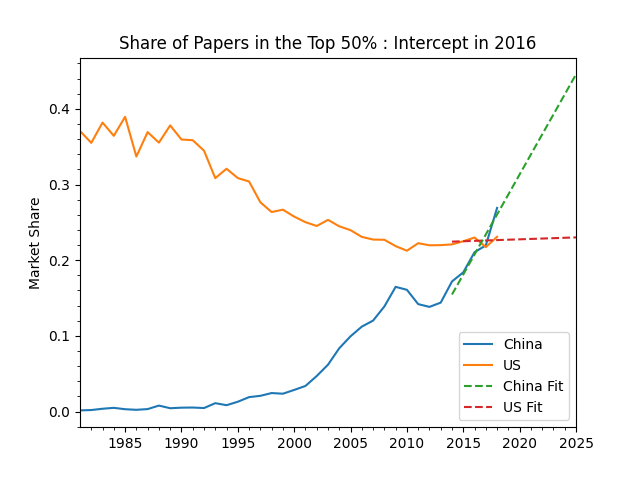

Values plotted in this chart, from the file beside it:
, China, US, China Fit, US Fit
1981, 0.001612, 0.3707, , 
1982, 0.002076, 0.355, , 
1983, 0.003793, 0.3818, , 
1984, 0.004991, 0.3643, , 
1985, 0.003166, 0.3894, , 
1986, 0.002398, 0.3369, , 
1987, 0.00334, 0.3692, , 
1988, 0.007965, 0.3553, , 
1989, 0.004482, 0.3781, , 
1990, 0.005222, 0.3594, , 
1991, 0.005407, 0.3585, , 
1992, 0.00472, 0.3447, , 
1993, 0.01116, 0.3084, , 
1994, 0.008505, 0.3208, , 
1995, 0.01306, 0.3085, , 
1996, 0.01913, 0.304, , 
1997, 0.02087, 0.2765, , 
1998, 0.02453, 0.2636, , 
1999, 0.02366, 0.2668, , 
2000, 0.02865, 0.2576, , 
2001, 0.0339, 0.2503, , 
2002, 0.04703, 0.2452, , 
2003, 0.06199, 0.2533, , 
2004, 0.08373, 0.2448, , 
2005, 0.0995, 0.2397, , 
2006, 0.1123, 0.2308, , 
2007, 0.1203, 0.2273, , 
2008, 0.1389, 0.227, , 
2009, 0.1648, 0.2186, , 
2010, 0.1609, 0.2125, , 
2011, 0.142, 0.2225, , 
2012, 0.1384, 0.2197, , 
2013, 0.144, 0.2199, , 
2014, 0.172, 0.2209, 0.1547, 0.2245
2015, 0.184, 0.225, 0.1812, 0.225
2016, 0.2106, 0.23, 0.2076, 0.2256
2017, 0.2196, 0.2173, 0.234, 0.2261
2018, 0.2691, 0.2309, 0.2604, 0.2266
2019, , , 0.2869, 0.2271
2020, , , 0.3133, 0.2276
2021, , , 0.3397, 0.2281
2022, , , 0.3662, 0.2286
2023, , , 0.3926, 0.2291
2024, , , 0.419, 0.2296
2025, , , 0.4454, 0.2301
